Run: headless pygame with SDL's dummy video driver; simulated clock (each Clock.tick advances the game by its frame time, no real sleeping); random seed 0; keys injected as events and as key.get_pressed() state; mouse plan: one left click at the window centre at the start of phase 2, then a move to the lower-right quarter at the start of phase 3.
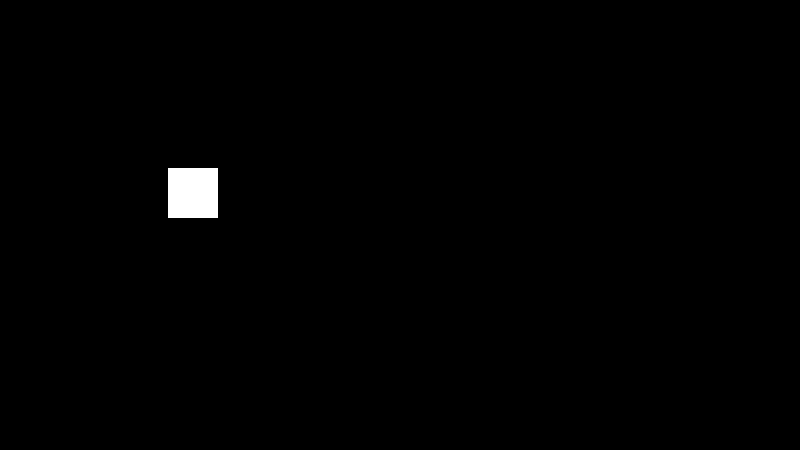
Frame 1 of 4 · flips 1–60 · no input
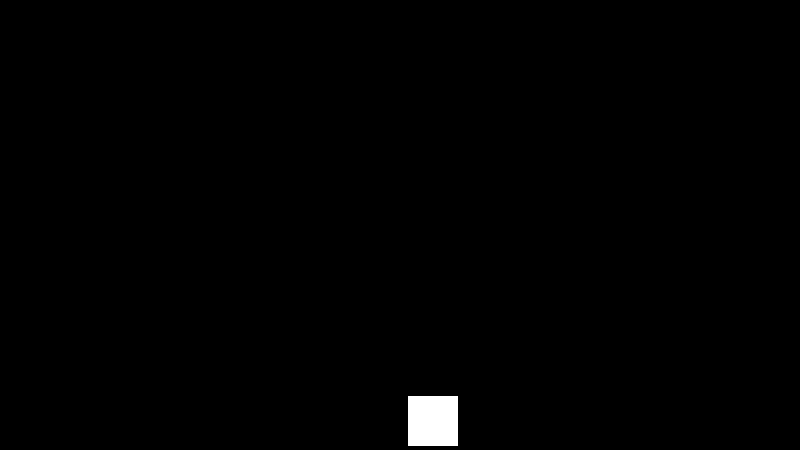
Frame 2 of 4 · flips 61–180 · clicked the window centre · tapped SPACE, RETURN · held RIGHT (→), D
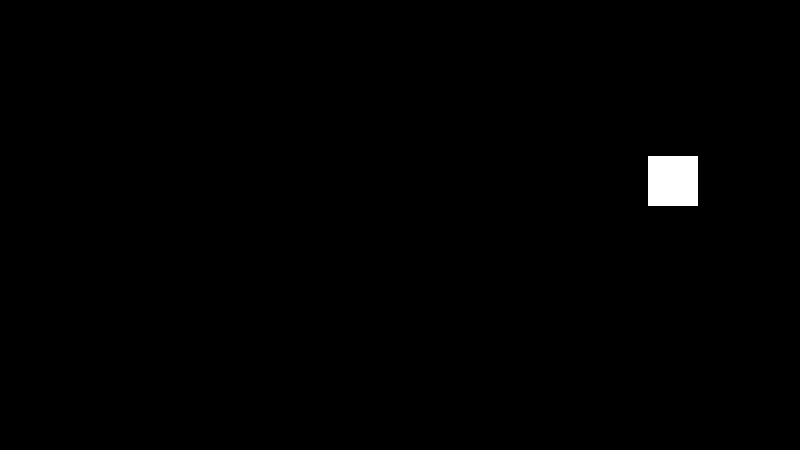
Frame 3 of 4 · flips 181–300 · moved the mouse to the lower-right quarter · held DOWN (↓), S
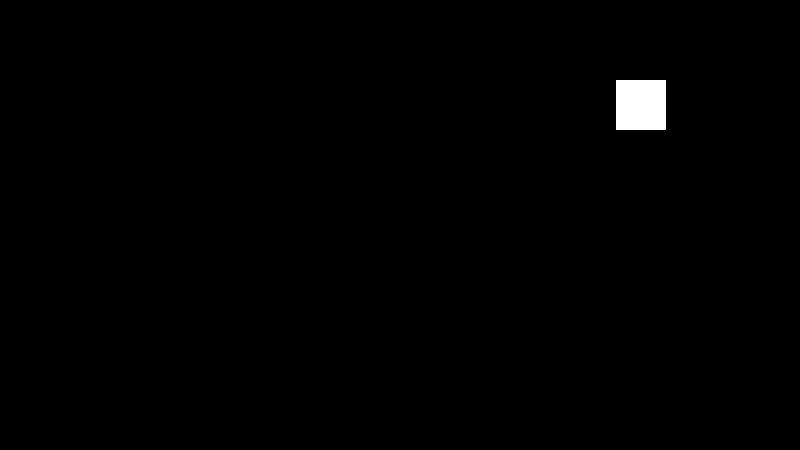
Frame 4 of 4 · flips 301–420 · held LEFT (←), A, UP (↑), W

The pygame program that drew these frames:

import pygame
pygame.init()

size = (800,450) #Definir resolución
#Resolución 5:3 (3DS, inferior)es 800x480
#Resolución 16:9 (3DS, Superior) es 800x450

screen = pygame.display.set_mode(size)
pygame.display.set_caption("Cuadro que rebota")

BLACK = (0,0,0)
WHITE = (255,255,255)

pos_x = 50 #Posición Inicial, eje x
pos_y = 50 #Posición Inicial, eje y
pos_change_x = 2 #cambio en x
pos_change_y = 2 #cambio en y

#A partir de aquí empieza el loop principal del juego
done = False
#El reloj se emplea para refrescar pantalla. Framerate.
clock = pygame.time.Clock()

# -------- Loop Principal -----------
while not done:
# Procesamiento de eventos debe ir después de este comentario.
    for event in pygame.event.get(): # El usuario hizo algo 1tab
        if event.type == pygame.QUIT: #2 tabs
            print("El usuario decidió salir") #3 tabs
            done = True # Activar bandera para salir del ciclo For. #3 tabs
        elif event.type == pygame.KEYDOWN: #2 tabs
            print("El Usuario presionó una tecla.") #3 tabs
        elif event.type == pygame.KEYUP: #2tabs
            print("El Usuario soltó la tecla.") #3tabs
        elif event.type == pygame.MOUSEBUTTONDOWN: #2tabs
            print("El usuario presionó un botón del mouse") #3tabs
# Procesamiento de eventos debe ir antes de este comentario.
      
    # El engine del juego debe ir aquí abajo. 
    #----------------------- a 1 tab para que entre en el while.
    # El engine del juego debe ir arriba.

    # El código para dibujar pantalla debe ir aquí abajo.
    screen.fill(BLACK) #Escribe pantalla en blanco
    pygame.draw.rect(screen, WHITE, [pos_x, pos_y, 50,50]) #el vector es (lugar,color,[cord_x_inicio, cord_y_inicio, ancho, alto])
#incrementos de posición
    pos_x += pos_change_x 
    pos_y += pos_change_y
#generar rebote al llegar a la pantalla.    
    if pos_y > 400 or pos_y < 0:
        pos_change_y = pos_change_y * -1
    if pos_x > 750 or pos_x < 0:
        pos_change_x = pos_change_x * -1
    pygame.display.flip() #Muestra en pantalla 
    clock.tick(60) #Dibuja a 60 fps (max)
    # El código para dibujar pantalla debe ir arriba


pygame.quit() #Cierra el juego. 
